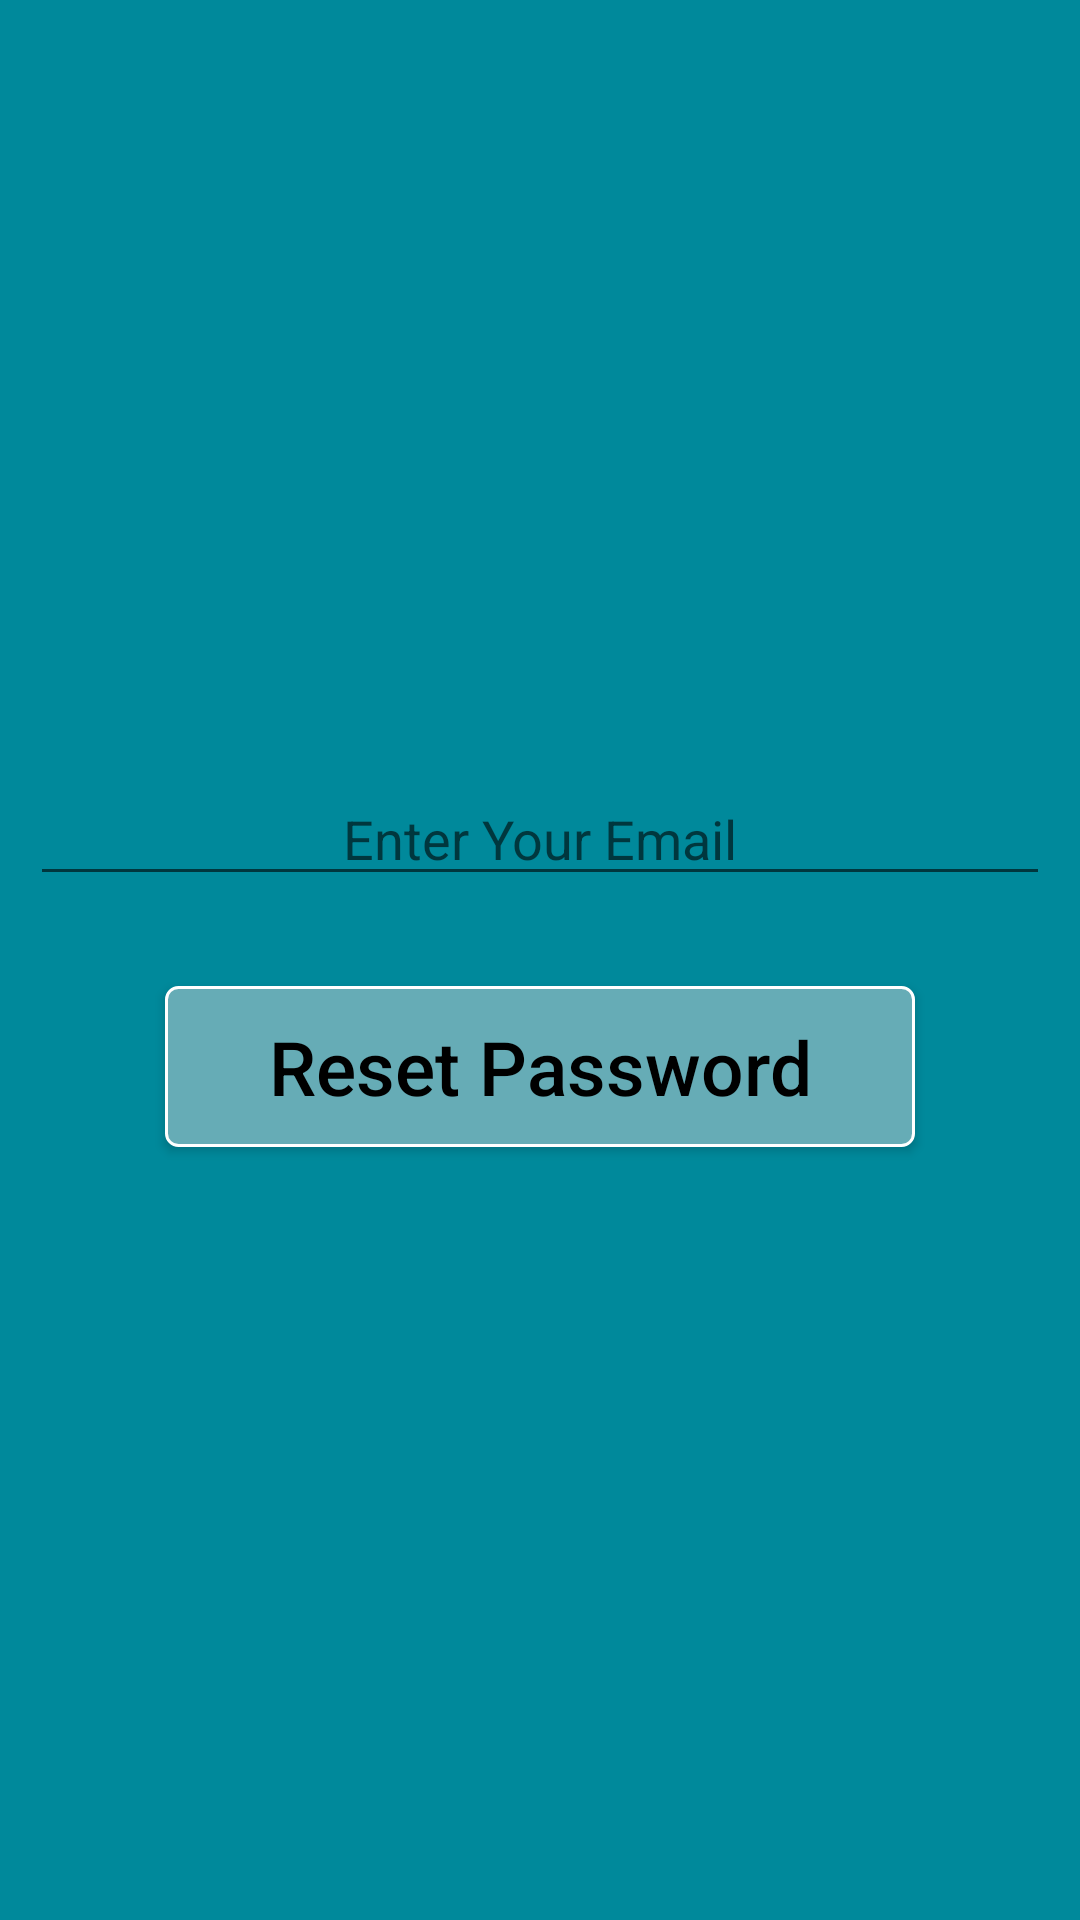

The Android layout XML behind this screen, and the referenced resources:
<!-- AndroidManifest.xml: application theme AppTheme -->
<!-- res/layout/activity_forgot__pass.xml -->
<?xml version="1.0" encoding="utf-8"?>
<LinearLayout
    android:orientation="vertical"
    xmlns:android="http://schemas.android.com/apk/res/android"
    xmlns:app="http://schemas.android.com/apk/res-auto"
    xmlns:tools="http://schemas.android.com/tools"
    android:layout_width="match_parent"
    android:layout_height="match_parent"
    android:background="#00899B"
    android:layout_gravity="center"
    android:gravity="center"
    android:padding="10sp"
    tools:context="com.example.imransk.buproject1.Activity.Forgot_Pass_Activity">
<EditText
    android:id="@+id/email_ET_Reset"
    android:layout_width="match_parent"
    android:layout_height="wrap_content"
    android:hint="Enter Your Email"
    android:maxLines="1"
    android:gravity="center"
    android:layout_marginBottom="10sp"/>
    <Button
        android:layout_width="wrap_content"
        android:layout_height="wrap_content"
        android:text="Reset Password"
        android:background="@drawable/buttonshape"
        android:padding="10sp"
        android:textSize="25sp"
        android:textColor="#000"
        android:onClick="Reset_Password"
        android:layout_marginTop="20sp"
        android:textAllCaps="false"/>

</LinearLayout>
<!-- resources referenced by this layout -->
<resources>
  <!-- drawable buttonshape (drawable) -->
  <?xml version="1.0" encoding="utf-8"?>
  <selector xmlns:android="http://schemas.android.com/apk/res/android">
  <item android:state_pressed="true">
  
      <shape
          android:shape="rectangle">
          <corners
              android:radius="4dp"
              />
          <gradient
              android:angle="45"
              android:centerColor="#00899B"
              android:centerX="35%"
              android:endColor="#00899B"
              android:startColor="#00899B"
              android:type="linear"
              />
          <padding
              android:bottom="0dp"
              android:left="0dp"
              android:right="0dp"
              android:top="0dp"
              />
          <size
              android:width="250dp"
              android:height="50dp"
              />
          <stroke
              android:width="1dp"
              android:color="#FFF"
              />
      </shape>
  </item>
  
      <item>
  
          <shape
              android:shape="rectangle">
              <corners
                  android:radius="4dp"
                  />
              <gradient
                  android:angle="45"
                  android:centerColor="#66ACB6"
                  android:centerX="35%"
                  android:endColor="#66ACB6"
                  android:startColor="#66ACB6"
                  android:type="linear"
                  />
              <padding
                  android:bottom="0dp"
                  android:left="0dp"
                  android:right="0dp"
                  android:top="0dp"
                  />
              <size
                  android:width="250dp"
                  android:height="50dp"
                  />
              <stroke
                  android:width="1dp"
                  android:color="#FFF"
                  />
          </shape>
      </item>
  
  
  </selector>
  <style name="AppTheme" parent="Theme.AppCompat.Light.DarkActionBar">
          
          <item name="colorPrimary">@color/colorPrimary</item>
          <item name="colorPrimaryDark">@color/colorPrimaryDark</item>
          <item name="colorAccent">@color/colorAccent</item>
      </style>
  <color name="colorPrimary">#2b8f9e</color>
  <color name="colorPrimaryDark">#66ACB6</color>
  <color name="colorAccent">#733434</color>
</resources>
